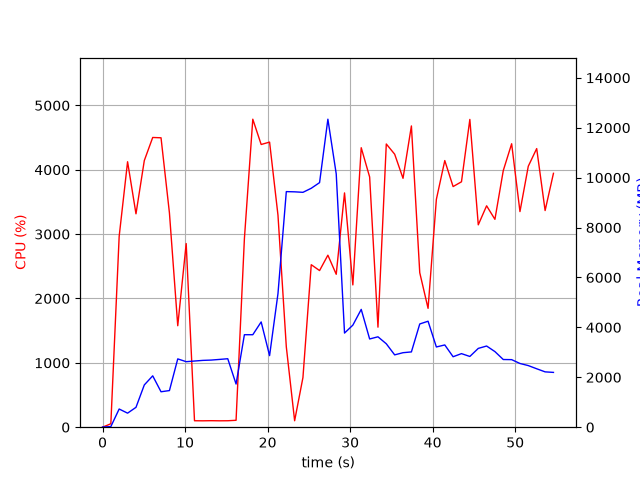

Values plotted in this chart, from the file beside it:
elapsed_time, nproc, cpu, mem_real, mem_virtual
3.6716461181640625e-05, 1, 0.0, 6.137, 2595
1.006, 1, 53.7, 25.23, 51.36
2.014, 1, 2965, 728.7, 4904
3.033, 1, 4125, 562.8, 4920
4.051, 1, 3315, 795.7, 5504
5.06, 1, 4143, 1694, 6784
6.079, 1, 4502, 2058, 8328
7.086, 1, 4497, 1420, 8328
8.105, 1, 3329, 1468, 10704
9.113, 1, 1577, 2737, 10752
10.14, 1, 2853, 2625, 10953
11.14, 1, 100.3, 2651, 10953
12.15, 1, 99.2, 2677, 10953
13.16, 1, 101.2, 2689, 10953
14.17, 1, 99.3, 2715, 10953
15.17, 1, 100.3, 2743, 10953
16.18, 1, 107.3, 1729, 10953
17.19, 1, 2927, 3706, 10963
18.21, 1, 4786, 3706, 10963
19.22, 1, 4392, 4218, 10963
20.24, 1, 4430, 2868, 10963
21.26, 1, 3294, 5353, 14211
22.27, 1, 1249, 9439, 19331
23.28, 1, 100.2, 9431, 19331
24.28, 1, 771.6, 9411, 19331
25.29, 1, 2525, 9573, 19506
26.3, 1, 2434, 9800, 19638
27.31, 1, 2673, 12341, 25899
28.32, 1, 2376, 10150, 26118
29.32, 1, 3640, 3772, 26118
30.33, 1, 2211, 4089, 26118
31.35, 1, 4342, 4720, 26118
32.37, 1, 3888, 3535, 26118
33.37, 1, 1554, 3622, 26118
34.38, 1, 4400, 3343, 26118
35.4, 1, 4242, 2898, 26118
36.41, 1, 3867, 2985, 26197
37.43, 1, 4681, 3017, 26197
38.44, 1, 2401, 4136, 26197
39.44, 1, 1847, 4246, 26197
40.45, 1, 3540, 3214, 26197
41.47, 1, 4143, 3296, 26215
42.48, 1, 3739, 2823, 26215
43.49, 1, 3813, 2948, 26215
44.51, 1, 4782, 2834, 26215
45.53, 1, 3144, 3157, 26215
46.54, 1, 3440, 3252, 26215
47.55, 1, 3230, 3029, 26223
48.56, 1, 3987, 2712, 26223
49.57, 1, 4404, 2707, 26223
50.58, 1, 3350, 2553, 26240
51.59, 1, 4054, 2469, 26250
52.61, 1, 4329, 2341, 26250
53.63, 1, 3366, 2217, 26250
54.64, 1, 3945, 2196, 26250
